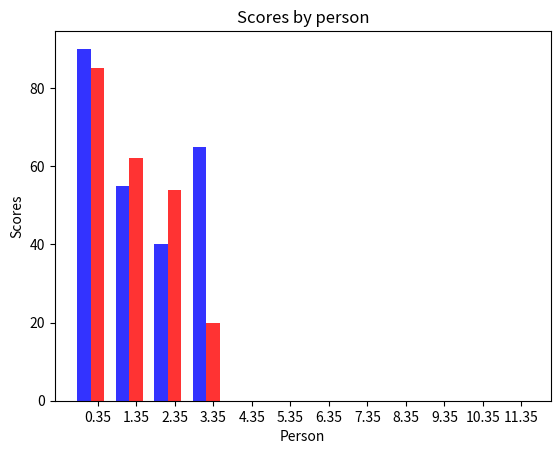

Source code (Python): (Note: this script raises an exception after producing the figure.)
import numpy as np
import matplotlib.pyplot as plt

# data to plot
n_groups = 12
patients = (90, 55, 40, 65, 0, 0 , 0 ,0 ,0, 0, 0 ,0)
riskpatients = (85, 62, 54, 20, 0, 0, 0, 0, 0, 0,0 ,0)

# create plot
fig, ax = plt.subplots()
index = np.arange(n_groups)
bar_width = 0.35
opacity = 0.8

rects1 = plt.bar(index, patients, bar_width,
alpha=opacity,
color='b',
label='Patients')

rects2 = plt.bar(index + bar_width, riskpatients, bar_width,
alpha=opacity,
color='r',
label='Patients at Risk')

plt.xlabel('Person')
plt.ylabel('Scores')
plt.title('Scores by person')
plt.xticks(index + bar_width, ('January', 'February', 'March', 'April', 'June', 'July', 'August', 'September', 'October', 'November', 'December'))
plt.legend()

plt.tight_layout()
plt.show()